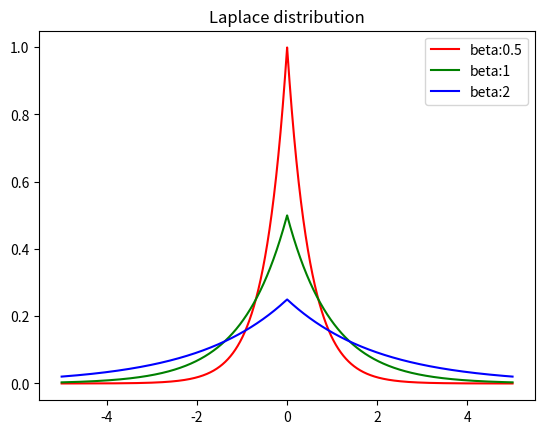

This figure's Python source:
import matplotlib.pyplot as plt
import numpy as np


def laplace_function(x, beta):
    result = (1 / (2 * beta)) * np.e ** (-1 * (np.abs(x) / beta))
    return result


# 在-5到5之间等间隔的取10000个数
x = np.linspace(-5, 5, 10000)
y1 = [laplace_function(x_, 0.5) for x_ in x]
y2 = [laplace_function(x_, 1) for x_ in x]
y3 = [laplace_function(x_, 2) for x_ in x]

plt.plot(x, y1, color='r', label='beta:0.5')
plt.plot(x, y2, color='g', label='beta:1')
plt.plot(x, y3, color='b', label='beta:2')
plt.title("Laplace distribution")
plt.legend()
plt.show()
print(x)